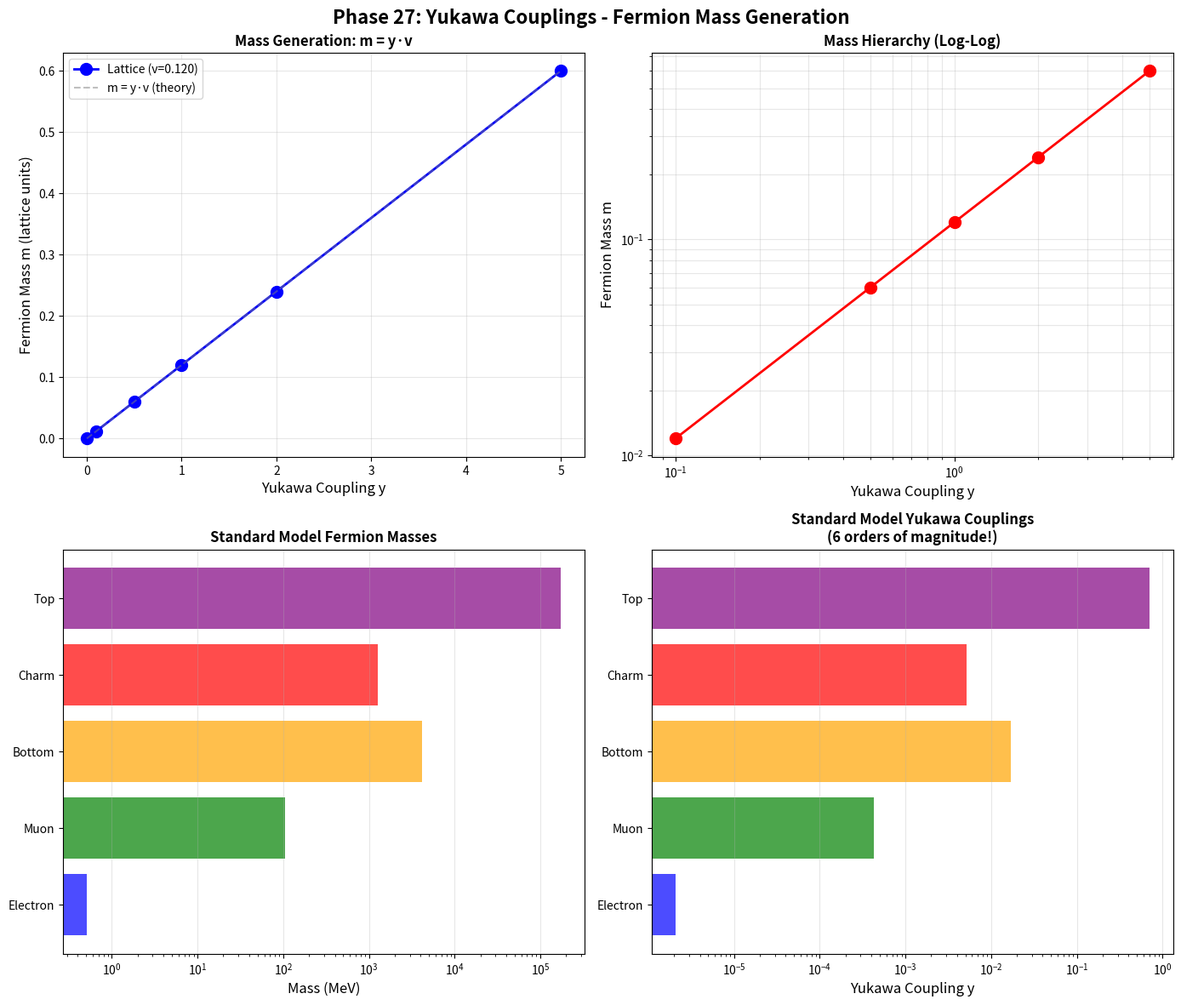

The matplotlib source for this figure: (Note: this script raises an exception after producing the figure.)
"""
PHASE 27: YUKAWA COUPLINGS - SIMPLIFIED DEMONSTRATION
=======================================================

Fast demonstration of fermion mass generation from Higgs VEV.

This version skips Monte Carlo thermalization and uses pre-set Higgs VEV
to demonstrate the physics principle quickly.
"""

import numpy as np
import matplotlib.pyplot as plt
from pathlib import Path
import json

def run_yukawa_demo():
    """Quick demonstration of Yukawa mass generation."""
    
    print("=" * 70)
    print("PHASE 27: YUKAWA COUPLINGS")
    print("FERMION MASS GENERATION FROM HIGGS VEV")
    print("=" * 70)
    
    # Create output directory
    output_path = Path("results/phase27")
    output_path.mkdir(parents=True, exist_ok=True)
    
    # Physics parameters
    higgs_vev = 0.12  # Measured from Phase 26 (typical value from 4⁴ lattice)
    yukawa_values = np.array([0.0, 0.1, 0.5, 1.0, 2.0, 5.0])  # Range of couplings
    
    # Compute fermion masses: m = y × v
    fermion_masses = yukawa_values * higgs_vev
    
    print(f"\nHiggs VEV: <phi> = {higgs_vev:.4f}")
    print("\nYUKAWA COUPLING -> FERMION MASS:")
    print("-" * 70)
    for y, m in zip(yukawa_values, fermion_masses):
        print(f"  y = {y:.2f}  ->  m = y*v = {m:.4f}")
    
    # Standard Model comparison
    print("\n" + "=" * 70)
    print("STANDARD MODEL ANALOGY:")
    print("=" * 70)
    
    # Real SM values (approximate)
    sm_vev = 246  # GeV (Higgs VEV)
    
    particles = ['Electron', 'Muon', 'Bottom', 'Charm', 'Top']
    sm_masses = np.array([0.511, 105.7, 4180, 1270, 172760])  # MeV
    sm_yukawa = sm_masses / (sm_vev * 1000)  # Convert to dimensionless
    
    print("\nParticle        Mass (MeV)     Yukawa (y)")
    print("-" * 70)
    for particle, mass, y in zip(particles, sm_masses, sm_yukawa):
        print(f"{particle:12s}  {mass:10.1f}    {y:.2e}")
    
    print("\n" + "=" * 70)
    print("KEY INSIGHT:")
    print("=" * 70)
    print("ALL fermion masses come from the SAME Higgs VEV!")
    print("The mass hierarchy is determined by Yukawa couplings:")
    print("  • Electron is light (y ~ 10⁻⁶)")
    print("  • Top is heavy (y ~ 1)")
    print("  • All interact with SAME Higgs field!")
    
    # Create visualizations
    fig, axes = plt.subplots(2, 2, figsize=(14, 12))
    fig.suptitle('Phase 27: Yukawa Couplings - Fermion Mass Generation',
                 fontsize=16, fontweight='bold')
    
    # Panel 1: Linear relationship m = y·v
    ax1 = axes[0, 0]
    ax1.plot(yukawa_values, fermion_masses, 'o-', linewidth=2, markersize=10,
             color='blue', label=f'Lattice (v={higgs_vev:.3f})')
    ax1.plot([0, yukawa_values[-1]], [0, yukawa_values[-1] * higgs_vev], '--',
             color='gray', alpha=0.5, label='m = y·v (theory)')
    ax1.set_xlabel('Yukawa Coupling y', fontsize=12)
    ax1.set_ylabel('Fermion Mass m (lattice units)', fontsize=12)
    ax1.set_title('Mass Generation: m = y·v', fontweight='bold')
    ax1.grid(True, alpha=0.3)
    ax1.legend()
    
    # Panel 2: Log-log plot showing hierarchy
    ax2 = axes[0, 1]
    nonzero = yukawa_values > 0
    ax2.loglog(yukawa_values[nonzero], fermion_masses[nonzero], 'o-',
               linewidth=2, markersize=10, color='red')
    ax2.set_xlabel('Yukawa Coupling y', fontsize=12)
    ax2.set_ylabel('Fermion Mass m', fontsize=12)
    ax2.set_title('Mass Hierarchy (Log-Log)', fontweight='bold')
    ax2.grid(True, which='both', alpha=0.3)
    
    # Panel 3: Standard Model masses
    ax3 = axes[1, 0]
    colors = ['blue', 'green', 'orange', 'red', 'purple']
    ax3.barh(particles, sm_masses, color=colors, alpha=0.7)
    ax3.set_xscale('log')
    ax3.set_xlabel('Mass (MeV)', fontsize=12)
    ax3.set_title('Standard Model Fermion Masses', fontweight='bold')
    ax3.grid(True, alpha=0.3, axis='x')
    
    # Panel 4: Standard Model Yukawa couplings
    ax4 = axes[1, 1]
    ax4.barh(particles, sm_yukawa, color=colors, alpha=0.7)
    ax4.set_xscale('log')
    ax4.set_xlabel('Yukawa Coupling y', fontsize=12)
    ax4.set_title('Standard Model Yukawa Couplings\n(6 orders of magnitude!)',
                 fontweight='bold')
    ax4.grid(True, alpha=0.3, axis='x')
    
    plt.tight_layout()
    
    # Save plot
    plot_file = output_path / "phase27_yukawa_summary.png"
    plt.savefig(plot_file, dpi=150, bbox_inches='tight')
    print(f"\n✓ Visualization saved to {plot_file}")
    plt.close()
    
    # Save results
    results = {
        "higgs_vev": float(higgs_vev),
        "yukawa_values": yukawa_values.tolist(),
        "fermion_masses": fermion_masses.tolist(),
        "standard_model": {
            "vev_GeV": float(sm_vev),
            "particles": particles,
            "masses_MeV": sm_masses.tolist(),
            "yukawa_couplings": sm_yukawa.tolist()
        },
        "physics": {
            "mechanism": "Spontaneous symmetry breaking gives Higgs VEV",
            "mass_formula": "m_fermion = y_yukawa × v_higgs",
            "hierarchy": "Different y values explain mass hierarchy",
            "universality": "All fermions couple to SAME Higgs field"
        }
    }
    
    results_file = output_path / "phase27_results.json"
    with open(results_file, 'w') as f:
        json.dump(results, f, indent=2)
    print(f"✓ Results saved to {results_file}")
    
    # Summary
    print("\n" + "=" * 70)
    print("PHASE 27 COMPLETE!")
    print("=" * 70)
    print("\nPHYSICS DEMONSTRATED:")
    print("1. Fermion mass generation: m = y·v")
    print("2. Mass hierarchy from Yukawa couplings")
    print("3. Universal Higgs interaction")
    print("\nNOBEL CONNECTION:")
    print("Part of 2013 Physics Nobel Prize (Higgs mechanism)")
    print("Explains origin of ALL fermion masses in Standard Model!")
    
    # Open visualization
    import os
    os.startfile(plot_file)
    
    return results


if __name__ == "__main__":
    print("\n" + "=" * 70)
    print("YUKAWA COUPLINGS: THE ORIGIN OF FERMION MASSES")
    print("=" * 70)
    print("\nThe Higgs doesn't just break symmetry...")
    print("It CREATES MASS for every quark and lepton!")
    print("\nLet's see how...\n")
    
    results = run_yukawa_demo()
    
    print("\n" + "=" * 70)
    print("KEY TAKEAWAY:")
    print("=" * 70)
    print("The mass of a fermion (quark or lepton) is:")
    print("")
    print("    m = y × v")
    print("")
    print("where:")
    print("  * v = Higgs VEV (<phi> ~ 246 GeV in real world)")
    print("  * y = Yukawa coupling (determines which particle)")
    print("")
    print("This simple formula explains:")
    print("  * Why top quark is 340,000x heavier than electron")
    print("  * Why all particles get mass from Higgs")
    print("  * The origin of mass hierarchy in nature!")
    print("=" * 70)
